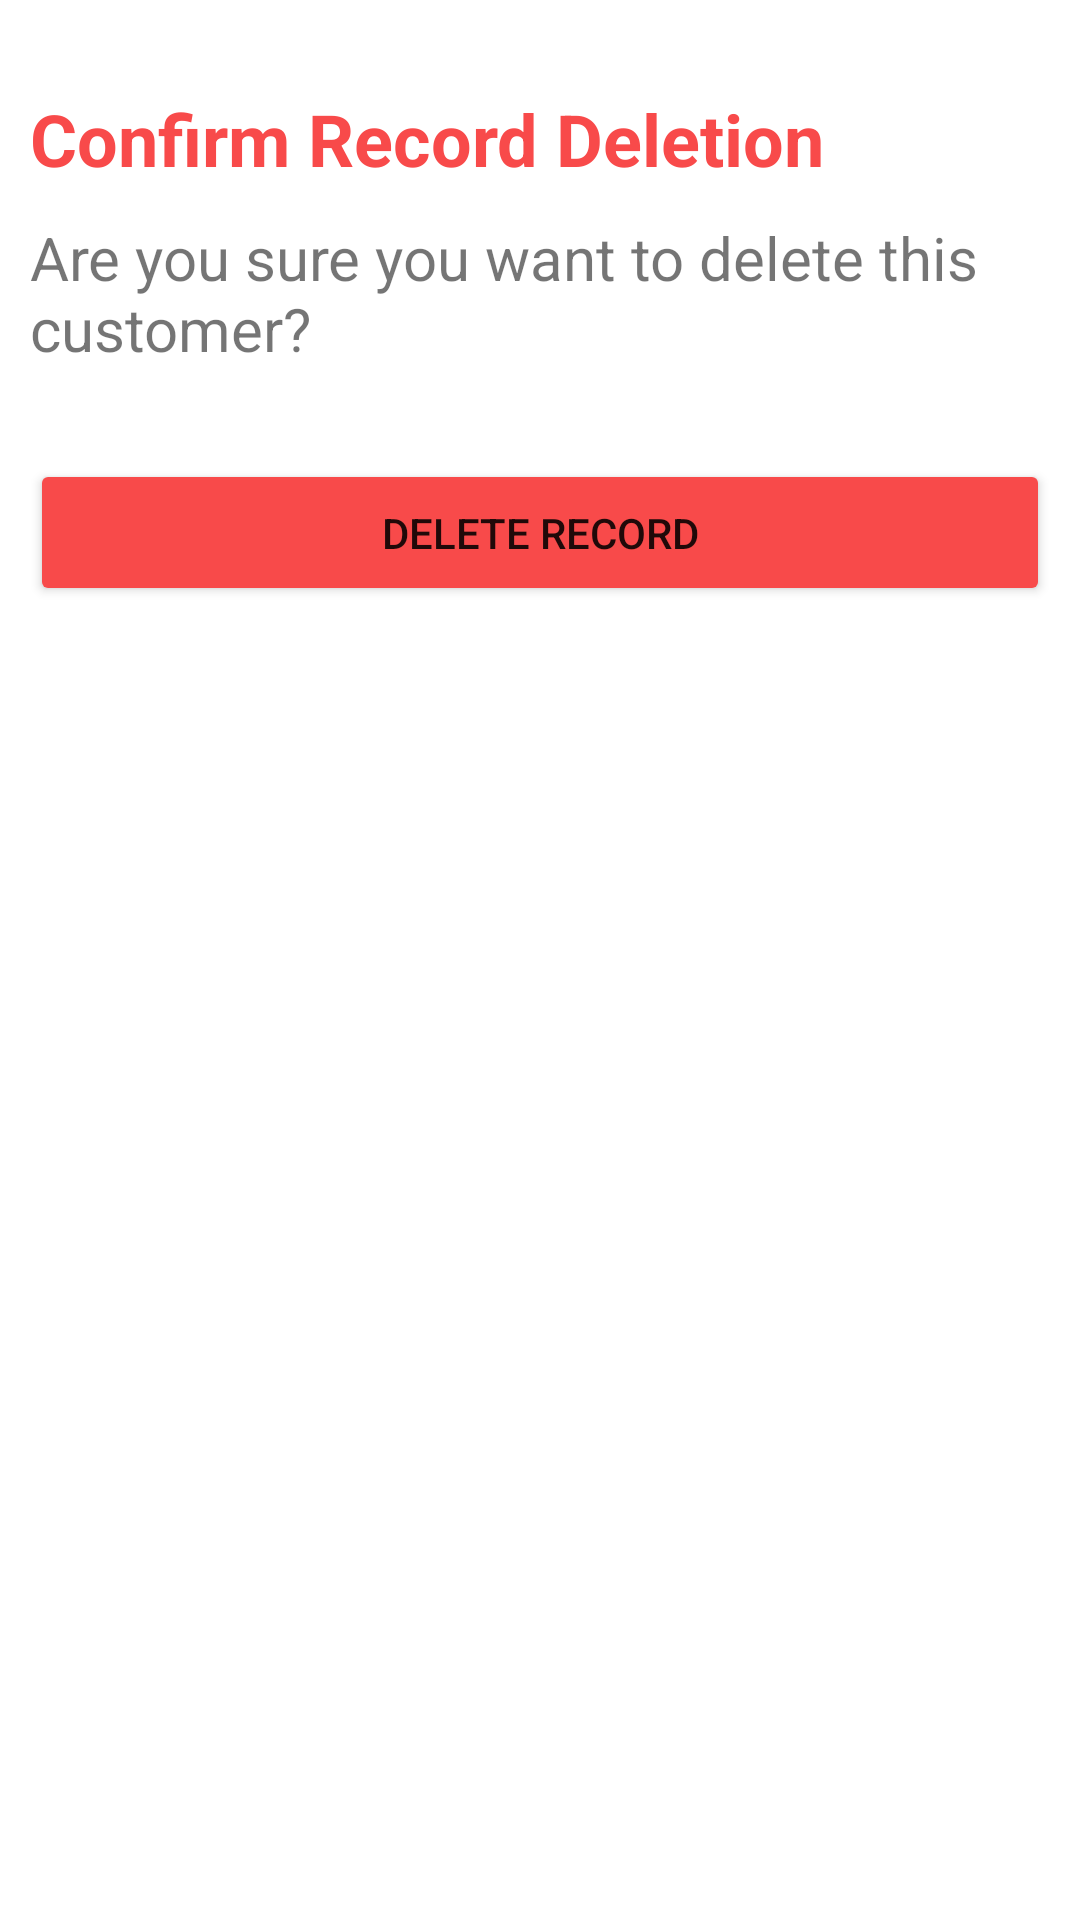

The Android layout XML behind this screen, and the referenced resources:
<!-- AndroidManifest.xml: application theme Theme.Parkingappfrags_v2 -->
<!-- res/layout/delete_record_confrimation_dialog.xml -->
<?xml version="1.0" encoding="utf-8"?>
<LinearLayout xmlns:android="http://schemas.android.com/apk/res/android"
    xmlns:app="http://schemas.android.com/apk/res-auto"
    android:orientation="vertical"
    android:layout_width="match_parent"
    android:layout_height="match_parent"
    android:background="@drawable/dialog_bg">

    <TextView
        android:layout_width="match_parent"
        android:layout_height="wrap_content"
        android:gravity="left"
        android:layout_marginTop="20dp"
        android:text="Confirm Record Deletion"
        android:textColor="@color/red"
        android:textSize="24sp"
        android:textStyle="bold" />

    <TextView
        android:layout_width="wrap_content"
        android:layout_height="wrap_content"
        android:text="Are you sure you want to delete this customer?"
        android:layout_marginTop="10dp"
        android:layout_marginBottom="20dp"
        android:textSize="20sp" />


    <Button
        android:id="@+id/btn_delete_record_confirm"
        android:layout_width="match_parent"
        android:layout_height="wrap_content"
        android:layout_marginTop="10dp"
        android:layout_marginBottom="16dp"
        android:padding="15dp"
        android:text="Delete Record"
        android:backgroundTint="@color/red"
        app:cornerRadius="30dp" />

</LinearLayout>
<!-- resources referenced by this layout -->
<resources>
  <color name="red">#F84A4A</color>
  <!-- drawable dialog_bg (drawable) -->
  <?xml version="1.0" encoding="utf-8"?>
  <shape xmlns:android="http://schemas.android.com/apk/res/android">
  
      <solid
          android:color="@color/white" />
  
      <corners
          android:topLeftRadius="20dp"
          android:topRightRadius="20dp"
          />
  
      <padding
          android:left="10dp"
          android:right="10dp"
          android:top="10dp"
          android:bottom="10dp"/>
  
  </shape>
  <style name="Theme.Parkingappfrags_v2" parent="Theme.MaterialComponents.DayNight.DarkActionBar">
          
          <item name="colorPrimary">@color/theme_color</item>
          <item name="colorPrimaryVariant">@color/theme_color</item>
          <item name="colorOnPrimary">@color/white</item>
          
          <item name="colorSecondary">@color/teal_200</item>
          <item name="colorSecondaryVariant">@color/teal_700</item>
          <item name="colorOnSecondary">@color/black</item>
          
          <item name="android:statusBarColor">?attr/colorPrimary</item>
          
      </style>
  <color name="white">#FFFFFFFF</color>
  <color name="theme_color">#6A3AD0</color>
  <color name="teal_200">#FF03DAC5</color>
  <color name="teal_700">#FF018786</color>
  <color name="black">#FF000000</color>
</resources>
